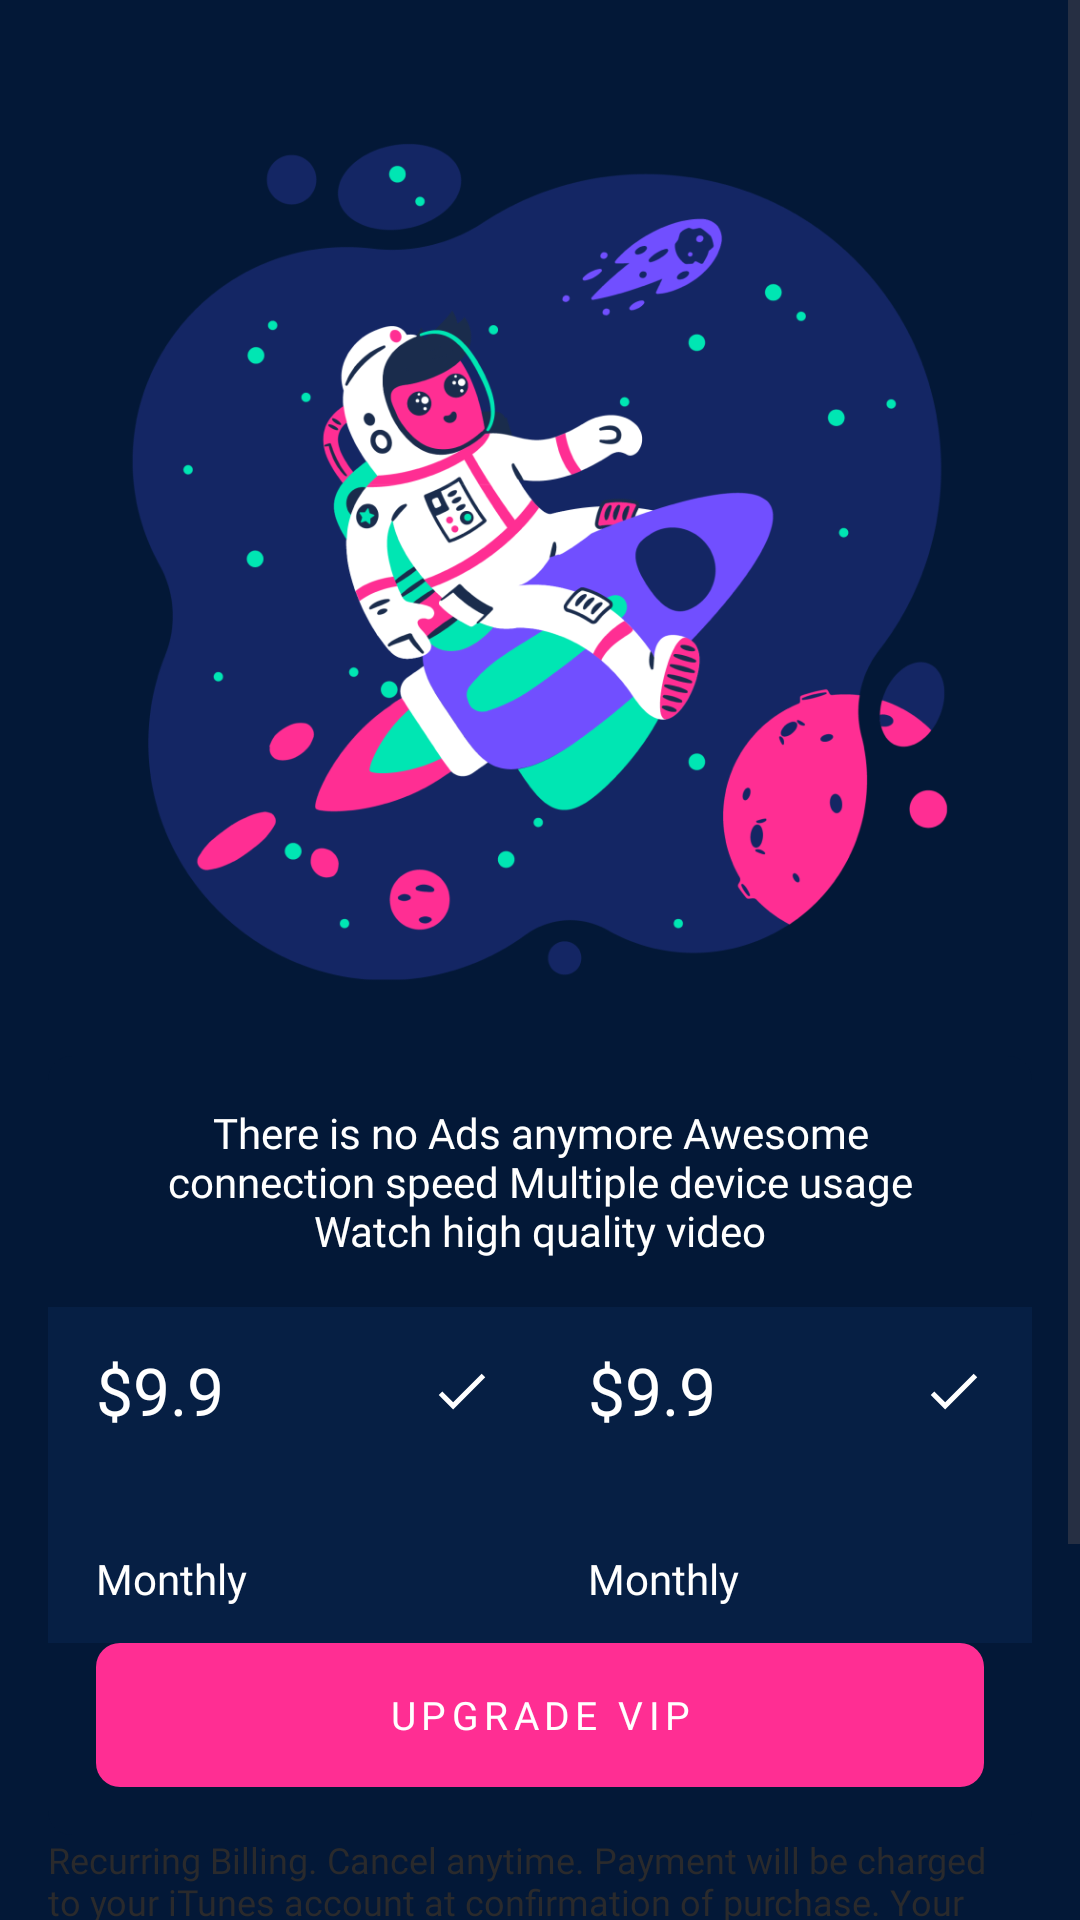

Layout XML and referenced resources for this Android screen:
<!-- AndroidManifest.xml: application theme Theme.WitVPN -->
<!-- res/layout/fragment_upgrade.xml -->
<?xml version="1.0" encoding="utf-8"?>
<ScrollView xmlns:android="http://schemas.android.com/apk/res/android"
    xmlns:app="http://schemas.android.com/apk/res-auto"
    xmlns:tools="http://schemas.android.com/tools"
    android:layout_width="match_parent"
    android:layout_height="match_parent"
    tools:background="@color/color_upgrade_background">

    <LinearLayout
        android:layout_width="match_parent"
        android:layout_height="wrap_content"
        android:divider="@drawable/divider_vertical_16"
        android:gravity="center_horizontal"
        android:orientation="vertical"
        android:padding="16dp"
        android:showDividers="middle">

        <ImageView
            android:layout_width="match_parent"
            android:layout_height="wrap_content"
            android:src="@drawable/image_background_01" />

        <LinearLayout
            android:id="@+id/view_purchased"
            android:layout_width="match_parent"
            android:layout_height="wrap_content"
            android:background="@drawable/background_round_8"
            android:backgroundTint="@color/primary_dark"
            android:divider="@drawable/divider_vertical_16"
            android:orientation="vertical"
            android:paddingVertical="16dp"
            android:showDividers="middle"
            android:visibility="gone"
            tools:visibility="visible">

            <TextView
                android:id="@+id/tv_purchased"
                android:layout_width="match_parent"
                android:layout_height="wrap_content"
                android:layout_marginHorizontal="24dp"
                android:gravity="center"
                android:text="@string/you_current_xxx"
                android:textAppearance="@style/AppBodyText" />
        </LinearLayout>

        <LinearLayout
            android:id="@+id/view_subscriptions"
            android:layout_width="match_parent"
            android:layout_height="wrap_content"
            android:divider="@drawable/divider_vertical_16"
            android:orientation="vertical"
            android:showDividers="middle"
            android:visibility="visible"
            tools:visibility="gone">

            <LinearLayout
                android:layout_width="match_parent"
                android:layout_height="wrap_content"
                android:background="@drawable/background_round_8"
                android:backgroundTint="@color/primary_dark"
                android:divider="@drawable/divider_vertical_16"
                android:orientation="vertical"
                android:paddingVertical="16dp"
                android:showDividers="middle">

                <TextView
                    android:layout_width="match_parent"
                    android:layout_height="wrap_content"
                    android:layout_marginHorizontal="24dp"
                    android:gravity="center"
                    android:text="@string/there_is_no_ads_anymore_awesome"
                    android:textAppearance="@style/AppBodyText" />

                <LinearLayout
                    android:id="@+id/view_package"
                    android:layout_width="match_parent"
                    android:layout_height="112dp"
                    android:layout_marginTop="16dp"
                    android:background="@color/primary"
                    android:orientation="horizontal">

                    <include
                        android:id="@+id/view_month"
                        layout="@layout/item_package"
                        android:layout_width="0dp"
                        android:layout_height="match_parent"
                        android:layout_weight="1" />

                    <include
                        android:id="@+id/view_year"
                        layout="@layout/item_package"
                        android:layout_width="0dp"
                        android:layout_height="match_parent"
                        android:layout_weight="1" />
                </LinearLayout>

                <TextView
                    android:id="@+id/btn_upgrade"
                    style="@style/AppButton"
                    android:layout_marginHorizontal="16dp"
                    android:text="@string/upgrade_vip" />
            </LinearLayout>

            <TextView
                android:layout_width="match_parent"
                android:layout_height="wrap_content"
                android:text="@string/recurring_billing_cancel_anytime"
                android:textAppearance="@style/AppBodyText"
                android:textColor="#2A2A2C"
                android:textSize="12dp"
                tools:ignore="SpUsage" />

            <LinearLayout
                android:layout_width="match_parent"
                android:layout_height="wrap_content"
                android:divider="@drawable/divider_horizontal_16"
                android:orientation="horizontal"
                android:showDividers="middle">

                <TextView
                    android:id="@+id/btn_policy"
                    style="@style/AppButton"
                    android:layout_width="0dp"
                    android:layout_height="40dp"
                    android:layout_weight="1"
                    android:backgroundTint="@color/white"
                    android:text="@string/privacy_policy"
                    android:textColor="#212121"
                    android:textSize="10dp"
                    tools:ignore="SmallSp,SpUsage" />

                <TextView
                    android:id="@+id/btn_term"
                    style="@style/AppButton"
                    android:layout_width="0dp"
                    android:layout_height="40dp"
                    android:layout_weight="1"
                    android:backgroundTint="@color/white"
                    android:text="@string/terms_of_use"
                    android:textColor="#212121"
                    android:textSize="10dp"
                    tools:ignore="SmallSp,SpUsage" />
            </LinearLayout>
        </LinearLayout>
    </LinearLayout>
</ScrollView>
<!-- res/layout/item_package.xml (included above) -->
<?xml version="1.0" encoding="utf-8"?>
<androidx.constraintlayout.widget.ConstraintLayout xmlns:android="http://schemas.android.com/apk/res/android"
    xmlns:app="http://schemas.android.com/apk/res-auto"
    xmlns:tools="http://schemas.android.com/tools"
    android:layout_width="match_parent"
    android:layout_height="wrap_content"
    android:background="@drawable/background_item_package_selector"
    android:minHeight="112dp">

    <TextView
        android:id="@+id/tv_price"
        android:layout_width="wrap_content"
        android:layout_height="wrap_content"
        android:layout_marginStart="16dp"
        android:layout_marginTop="13dp"
        android:textAppearance="@style/AppBodyText"
        android:textSize="22dp"
        app:layout_constraintStart_toStartOf="parent"
        app:layout_constraintTop_toTopOf="parent"
        tools:ignore="SpUsage"
        tools:text="$9.9" />

    <LinearLayout
        android:layout_width="match_parent"
        android:layout_height="wrap_content"
        android:layout_marginHorizontal="16dp"
        android:layout_marginBottom="12dp"
        android:orientation="vertical"
        app:layout_constraintBottom_toBottomOf="parent">

        <TextView
            android:id="@+id/tv_package"
            android:layout_width="match_parent"
            android:layout_height="wrap_content"
            android:textAppearance="@style/AppBodyText"
            tools:text="Monthly" />

        <TextView
            android:id="@+id/tv_summary"
            android:layout_width="match_parent"
            android:layout_height="wrap_content"
            android:layout_marginTop="4dp"
            android:text="@string/save_2_month_free"
            android:textAllCaps="true"
            android:textAppearance="@style/AppBodyText"
            android:textColor="@color/white_50"
            android:textSize="9dp"
            android:letterSpacing="0.14"
            android:visibility="gone"
            tools:ignore="SpUsage"
            tools:visibility="visible" />
    </LinearLayout>

    <ImageView
        android:id="@+id/img_check"
        android:layout_width="wrap_content"
        android:layout_height="wrap_content"
        android:layout_marginTop="16dp"
        android:layout_marginEnd="14dp"
        android:src="@drawable/ic_check"
        app:layout_constraintEnd_toEndOf="parent"
        app:layout_constraintTop_toTopOf="parent" />

</androidx.constraintlayout.widget.ConstraintLayout>
<!-- resources referenced by this layout -->
<resources>
  <color name="color_upgrade_background">#00E6B3</color>
  <color name="primary">#061F44</color>
  <color name="primary_dark">#031837</color>
  <color name="white">#FFFFFFFF</color>
  <color name="white_50">#80FFFFFF</color>
  <!-- drawable background_round_8 (drawable) -->
  <?xml version="1.0" encoding="utf-8"?>
  <ripple xmlns:android="http://schemas.android.com/apk/res/android"
      android:color="?colorControlHighlight">
      <item>
          <shape>
              <corners android:radius="8dp" />
              <solid android:color="@color/primary"/>
          </shape>
      </item>
  </ripple>
  <string name="privacy_policy">Privacy Policy</string>
  <string name="recurring_billing_cancel_anytime">Recurring Billing. Cancel anytime. Payment will be charged to your iTunes account at confirmation of purchase. Your subscription automatically renews unless auto-renew is turned off at least 24 hours before the end of the current period. Your account will be charged for renewal within the 24 hours prior to the end of the current period. You can manage your subscription and switch off auto-renewal by accessing your iTunes &amp; App Store Account Settings after purchase.</string>
  <string name="save_2_month_free">save 2 month free</string>
  <string name="terms_of_use">terms of use</string>
  <string name="there_is_no_ads_anymore_awesome">There is no Ads anymore Awesome connection speed Multiple device usage Watch high quality video</string>
  <string name="upgrade_vip">Upgrade VIP</string>
  <string name="you_current_xxx">You current %s VIP package is valid until %s. If you want to cancel or change, please go to your subscription account</string>
  <style name="AppBodyText">
          <item name="android:textSize" tools:ignore="SpUsage">14dp</item>
          <item name="android:fontFamily">@font/worksans_bold</item>
          <item name="android:textColor">@color/white</item>
      </style>
  <style name="Theme.WitVPN" parent="Base.Theme.WitVPN" />
  <!-- drawable background_item_package_normal (drawable) -->
  <?xml version="1.0" encoding="utf-8"?>
  <ripple xmlns:android="http://schemas.android.com/apk/res/android"
      android:color="?colorControlHighlight">
      <item>
          <shape>
              <solid android:color="@color/primary" />
          </shape>
      </item>
  </ripple>
  <!-- drawable background_item_package_activated (drawable) -->
  <?xml version="1.0" encoding="utf-8"?>
  <ripple xmlns:android="http://schemas.android.com/apk/res/android"
      android:color="?colorControlHighlight">
      <item>
          <shape>
              <solid android:color="@color/accent" />
          </shape>
      </item>
  </ripple>
  <!-- drawable background_button_selector (drawable) -->
  <?xml version="1.0" encoding="utf-8"?>
  <selector xmlns:android="http://schemas.android.com/apk/res/android">
      <item android:drawable="@drawable/background_button_enable" android:state_enabled="true"/>
      <item android:drawable="@drawable/background_button_disable" android:state_enabled="false"/>
  </selector>
  <style name="Base.Theme.WitVPN" parent="Theme.Material3.Light.NoActionBar">
          
          <item name="colorPrimary">@color/primary</item>
          <item name="colorPrimaryDark">@color/primary_dark</item>
          <item name="android:windowBackground">@color/primary_dark</item>
  
          <item name="android:windowIsTranslucent">true</item>
      </style>
  <color name="accent">#714FFF</color>
  <!-- drawable background_button_disable (drawable) -->
  <?xml version="1.0" encoding="utf-8"?>
  <shape xmlns:android="http://schemas.android.com/apk/res/android"
      android:shape="rectangle">
      <corners android:radius="8dp" />
      <solid android:color="#ff81be" />
  </shape>
  <color name="accent_2">#FF2E93</color>
</resources>
